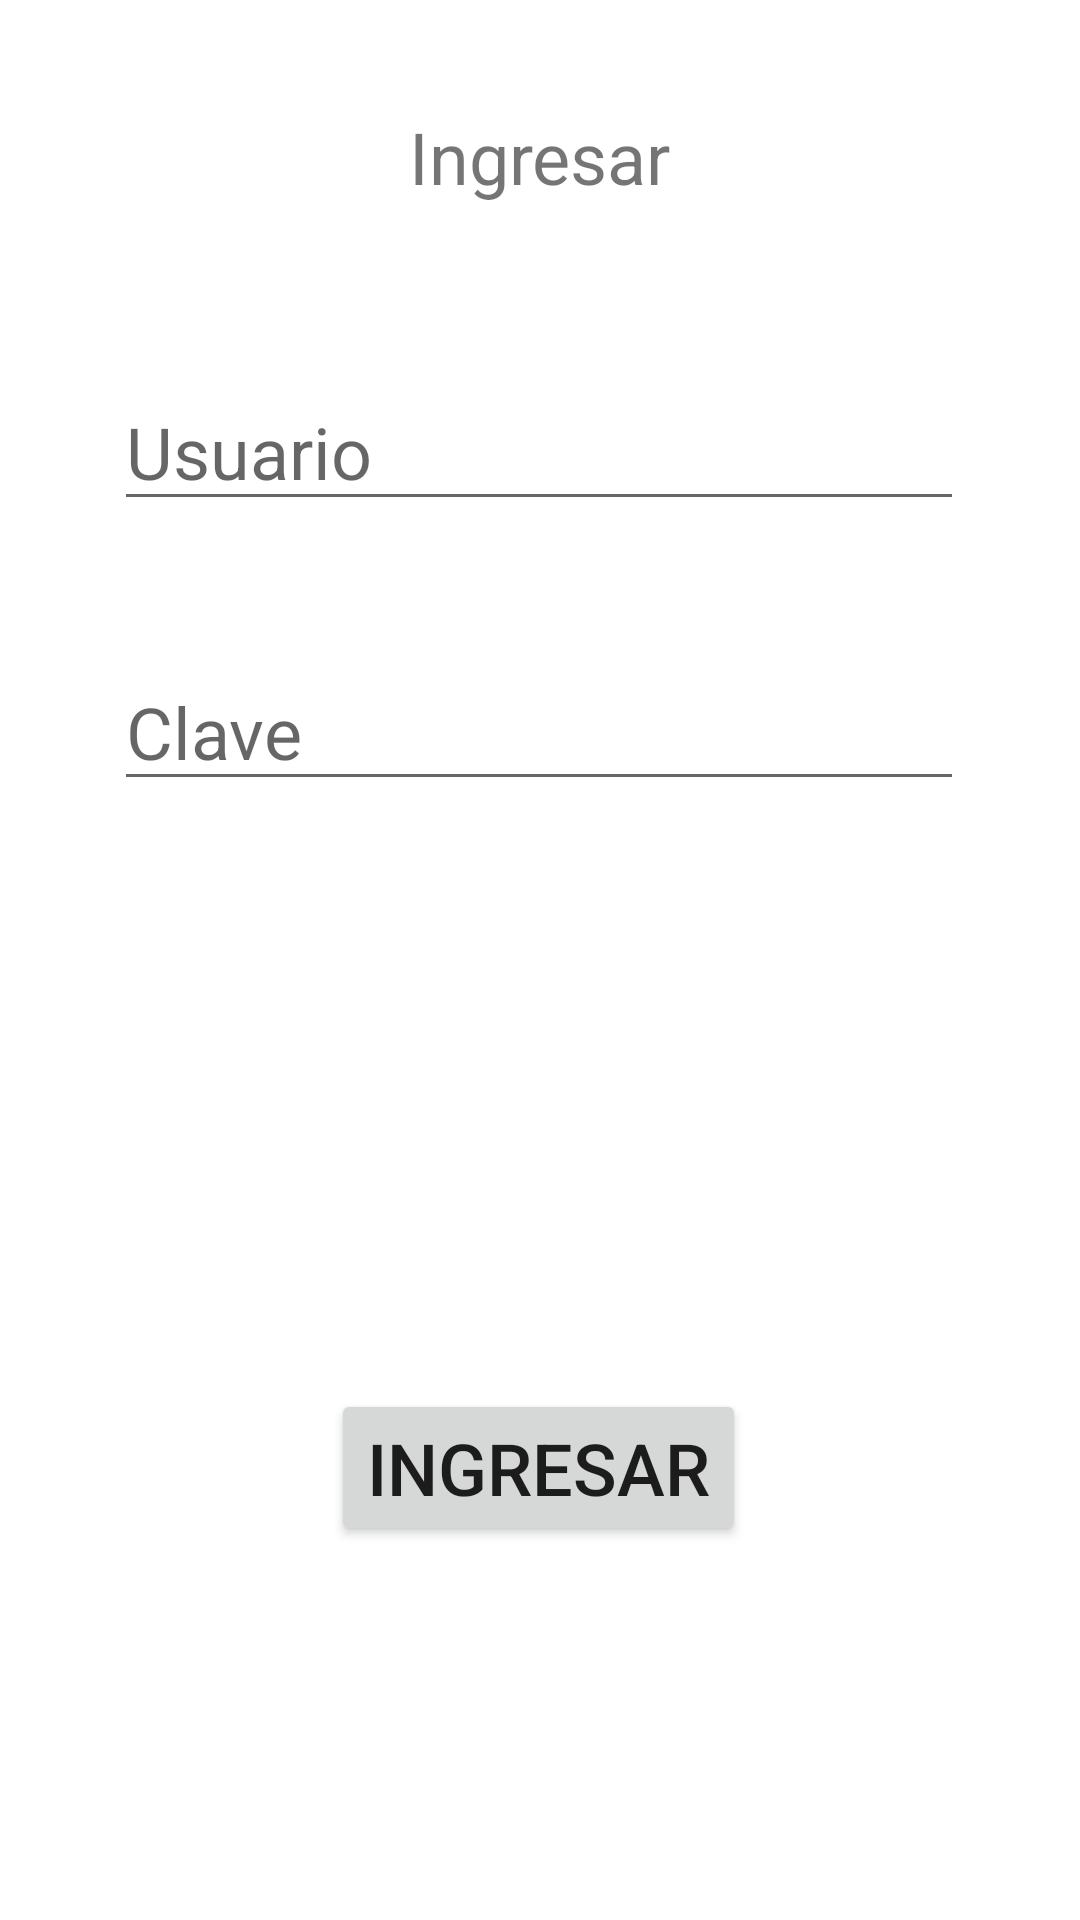

Here is an Android app screen rendered from its layout file. Give the layout XML and the strings, colors and styles it references.
<!-- AndroidManifest.xml: application theme Theme.FinalEdi3 -->
<!-- res/layout/activity_log_in.xml -->
<?xml version="1.0" encoding="utf-8"?>
<androidx.constraintlayout.widget.ConstraintLayout xmlns:android="http://schemas.android.com/apk/res/android"
    xmlns:app="http://schemas.android.com/apk/res-auto"
    xmlns:tools="http://schemas.android.com/tools"
    android:layout_width="match_parent"
    android:layout_height="match_parent"
    tools:context=".LogInActivity">

    <TextView
        android:id="@+id/tv_Ingresar"
        android:layout_width="wrap_content"
        android:layout_height="wrap_content"
        android:layout_marginTop="36dp"
        android:text="@string/txt_login_String"
        android:textSize="24sp"
        app:layout_constraintEnd_toEndOf="parent"
        app:layout_constraintStart_toStartOf="parent"
        app:layout_constraintTop_toTopOf="parent" />

    <EditText
        android:id="@+id/txt_claveIngresar"
        android:layout_width="wrap_content"
        android:layout_height="wrap_content"
        android:layout_marginTop="44dp"
        android:ems="10"
        android:hint="@string/txt_clave_String"
        android:inputType="textPassword"
        android:textSize="24sp"
        app:layout_constraintEnd_toEndOf="parent"
        app:layout_constraintHorizontal_bias="0.496"
        app:layout_constraintStart_toStartOf="parent"
        app:layout_constraintTop_toBottomOf="@+id/txt_usuarioIngresar" />

    <EditText
        android:id="@+id/txt_usuarioIngresar"
        android:layout_width="wrap_content"
        android:layout_height="wrap_content"
        android:layout_marginTop="56dp"
        android:ems="10"
        android:hint="@string/txt_usuario_String"
        android:inputType="textPersonName"
        android:textSize="24sp"
        app:layout_constraintEnd_toEndOf="parent"
        app:layout_constraintHorizontal_bias="0.496"
        app:layout_constraintStart_toStartOf="parent"
        app:layout_constraintTop_toBottomOf="@+id/tv_Ingresar" />

    <Button
        android:id="@+id/btt_loguear"
        android:layout_width="wrap_content"
        android:layout_height="wrap_content"
        android:layout_marginTop="196dp"
        android:onClick="buscarUsuario"
        android:text="@string/btt_Ingresar"
        android:textSize="24sp"
        app:layout_constraintEnd_toEndOf="parent"
        app:layout_constraintHorizontal_bias="0.497"
        app:layout_constraintStart_toStartOf="parent"
        app:layout_constraintTop_toBottomOf="@+id/txt_claveIngresar" />
</androidx.constraintlayout.widget.ConstraintLayout>
<!-- resources referenced by this layout -->
<resources>
  <string name="btt_Ingresar">Ingresar</string>
  <string name="txt_clave_String">Clave</string>
  <string name="txt_login_String">Ingresar</string>
  <string name="txt_usuario_String">Usuario</string>
  <style name="Theme.FinalEdi3" parent="Theme.MaterialComponents.DayNight.DarkActionBar">
          
          <item name="colorPrimary">@color/purple_500</item>
          <item name="colorPrimaryVariant">@color/purple_700</item>
          <item name="colorOnPrimary">@color/white</item>
          
          <item name="colorSecondary">@color/teal_200</item>
          <item name="colorSecondaryVariant">@color/teal_700</item>
          <item name="colorOnSecondary">@color/black</item>
          
          <item name="android:statusBarColor" tools:targetApi="21">?attr/colorPrimaryVariant</item>
          
      </style>
  <!-- not gathered from this repository: default colours our renderer supplied (Android Studio template values) -->
  <color name="purple_500">#FF6200EE</color>
  <color name="purple_700">#FF3700B3</color>
  <color name="teal_200">#FF03DAC5</color>
  <color name="teal_700">#FF018786</color>
  <color name="black">#FF000000</color>
  <color name="white">#FFFFFFFF</color>
</resources>
